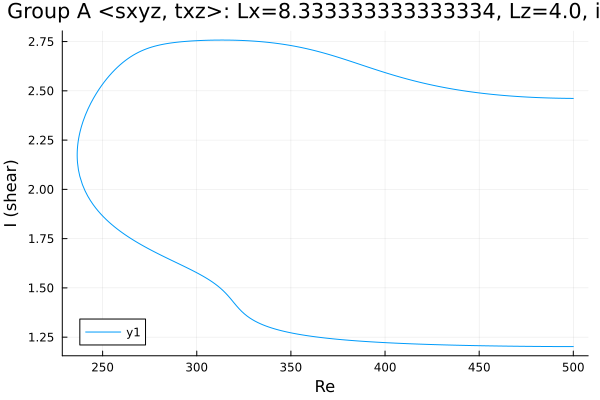

Values plotted in this chart, from the file beside it:
Re, shear
500.0, 2.461
499.5, 2.462
498.1, 2.462
496.7, 2.462
495.3, 2.462
493.8, 2.462
492.4, 2.462
491, 2.463
490.7, 2.463
489.3, 2.463
487.9, 2.464
486.4, 2.464
485, 2.464
483.6, 2.465
482.2, 2.465
480.8, 2.466
479.4, 2.467
478, 2.467
476.5, 2.468
475.1, 2.469
473.7, 2.469
472.3, 2.47
470.9, 2.471
469.5, 2.472
468.1, 2.473
466.6, 2.474
465.2, 2.475
463.8, 2.476
462.4, 2.477
461, 2.478
459.6, 2.48
458.2, 2.481
456.7, 2.482
455.3, 2.484
453.9, 2.485
452.5, 2.487
451.1, 2.488
449.7, 2.49
448.3, 2.492
446.8, 2.493
445.4, 2.495
444, 2.497
442.6, 2.499
441.2, 2.501
439.8, 2.503
438.4, 2.505
436.9, 2.507
435.5, 2.51
434.1, 2.512
432.7, 2.515
431.3, 2.517
429.9, 2.52
428.5, 2.522
427, 2.525
425.6, 2.528
424.2, 2.531
422.8, 2.534
421.4, 2.537
420, 2.54
418.6, 2.543
... 382 more rows
